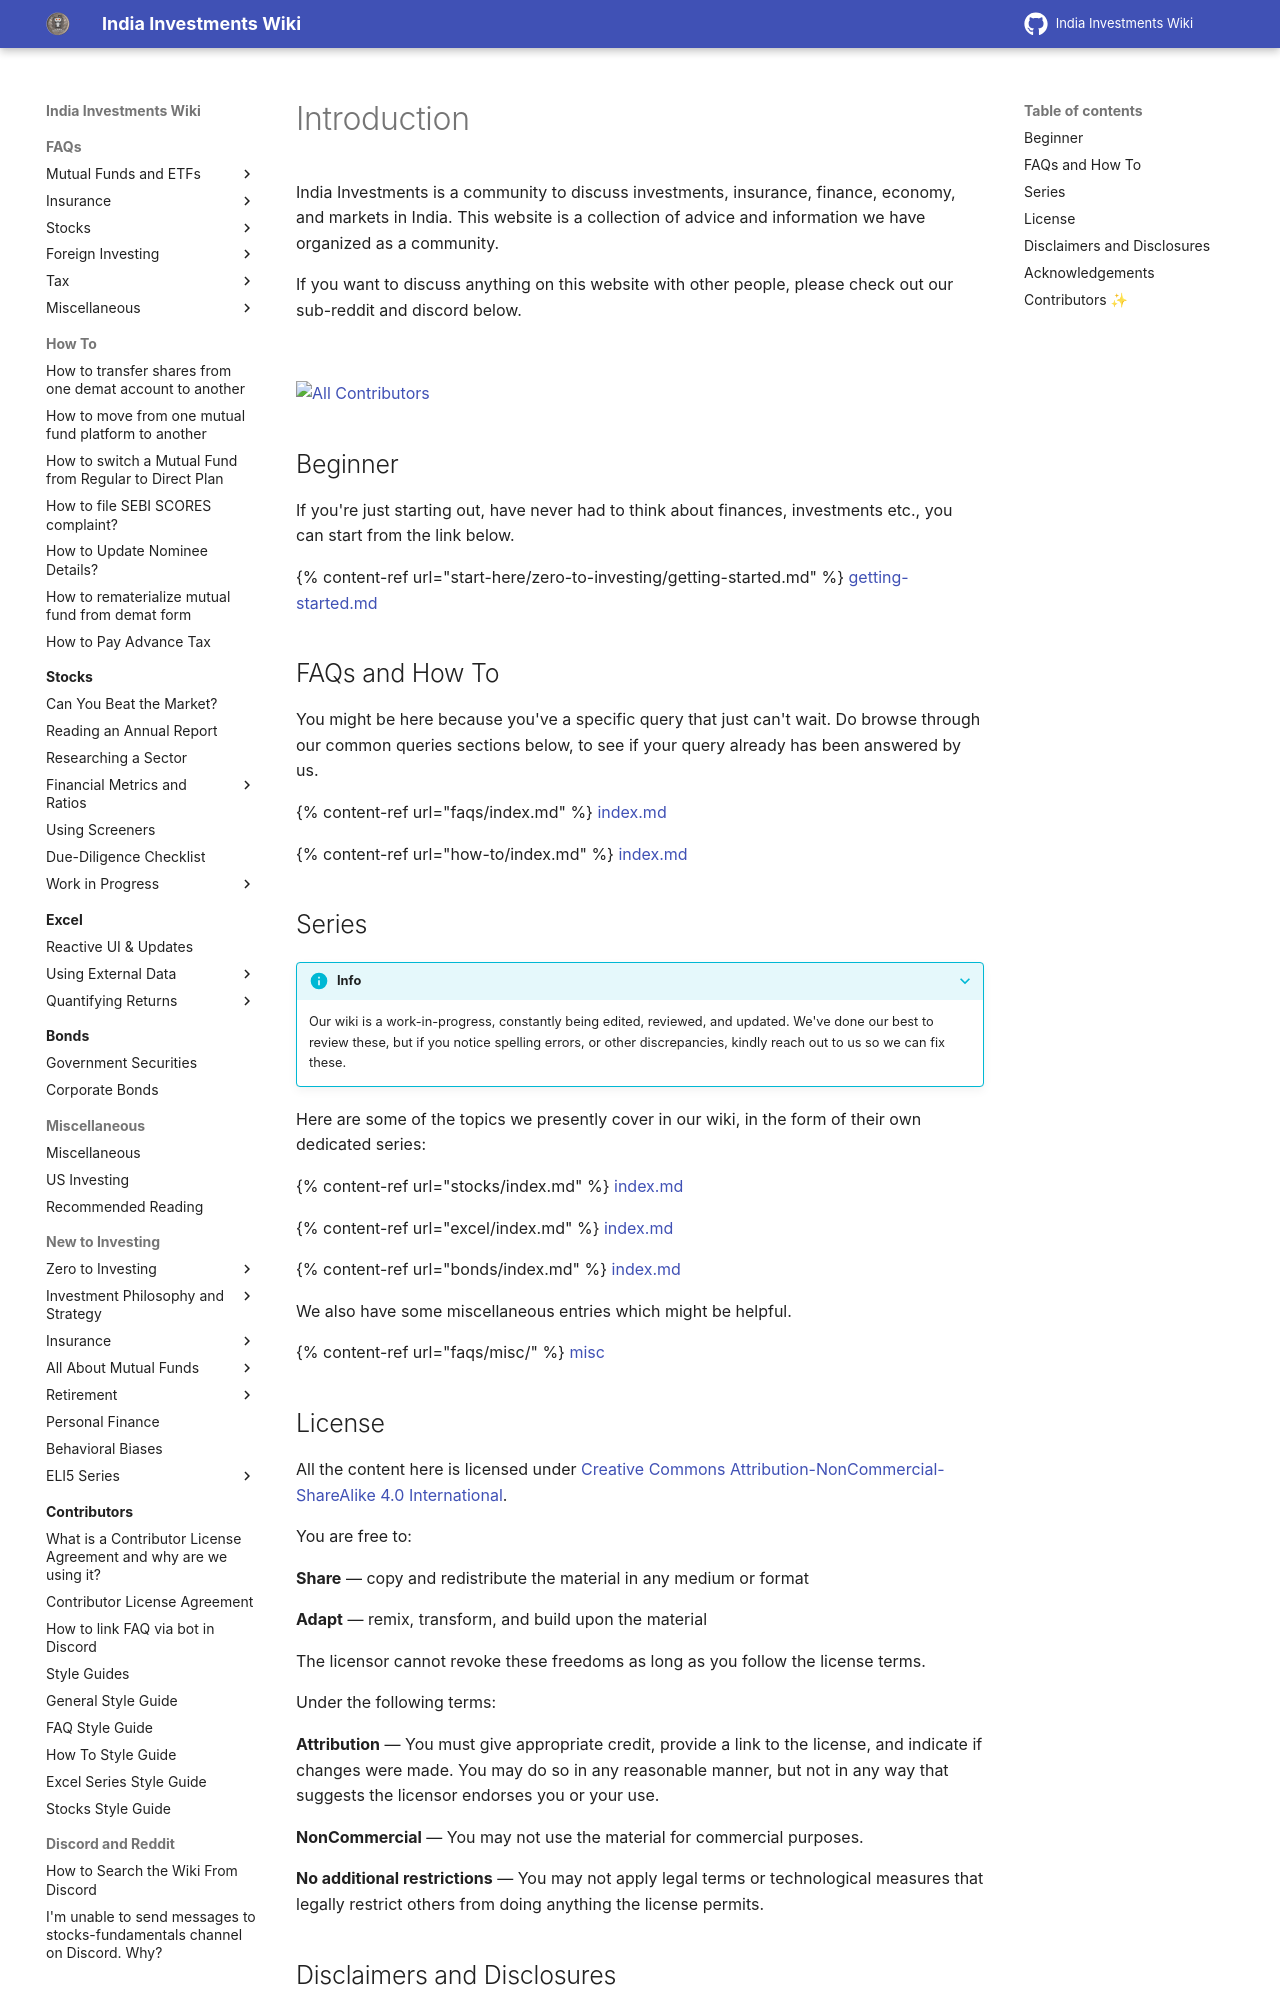

repository: indiainvestments/mkdocswiki · page: index.html · generator: mkdocs

---
description: IndiaInvestments is a community to discuss investments, insurance, finance, economy, and markets in India. This website is a collection of advice and information we have organized as a community.
---

# Introduction

India Investments is a community to discuss investments, insurance, finance, economy, and markets in India. This website is a collection of advice and information we have organized as a community.

If you want to discuss anything on this website with other people, please check out our sub-reddit and discord below.

[![](https://img.shields.io/reddit/subreddit-subscribers/indiainvestments?style=social)](https://reddit.com/r/indiainvestments) [![](https://img.shields.io/discord/546638391127572500)](https://discord.gg/hqBNg4u)
<!-- ALL-CONTRIBUTORS-BADGE:START - Do not remove or modify this section -->
[![All Contributors](https://img.shields.io/badge/all_contributors-31-orange.svg?style=flat-square)](#contributors-)
<!-- ALL-CONTRIBUTORS-BADGE:END -->

## Beginner

If you're just starting out, have never had to think about finances, investments etc., you can start from the link below.

{% content-ref url="start-here/zero-to-investing/getting-started.md" %}
[getting-started.md](start-here/zero-to-investing/getting-started.md)
{% endcontent-ref %}

## FAQs and How To

You might be here because you've a specific query that just can't wait. Do browse through our common queries sections below, to see if your query already has been answered by us.

{% content-ref url="faqs/index.md" %}
[index.md](faqs/index.md)
{% endcontent-ref %}

{% content-ref url="how-to/index.md" %}
[index.md](how-to/index.md)
{% endcontent-ref %}

## Series

???+ info
    Our wiki is a work-in-progress, constantly being edited, reviewed, and updated. We've done our best to review these, but if you notice spelling errors, or other discrepancies, kindly reach out to us so we can fix these.

Here are some of the topics we presently cover in our wiki, in the form of their own dedicated series:

{% content-ref url="stocks/index.md" %}
[index.md](stocks/index.md)
{% endcontent-ref %}

{% content-ref url="excel/index.md" %}
[index.md](excel/index.md)
{% endcontent-ref %}

{% content-ref url="bonds/index.md" %}
[index.md](bonds/index.md)
{% endcontent-ref %}

We also have some miscellaneous entries which might be helpful.

{% content-ref url="faqs/misc/" %}
[misc](faqs/misc/)
{% endcontent-ref %}

## License

All the content here is licensed under [Creative Commons Attribution-NonCommercial-ShareAlike 4.0 International](https://creativecommons.org/licenses/by-nc/4.0/).

You are free to:

**Share** — copy and redistribute the material in any medium or format

**Adapt** — remix, transform, and build upon the material

The licensor cannot revoke these freedoms as long as you follow the license terms.

Under the following terms:

**Attribution** — You must give appropriate credit, provide a link to the license, and indicate if changes were made. You may do so in any reasonable manner, but not in any way that suggests the licensor endorses you or your use.

**NonCommercial** — You may not use the material for commercial purposes.

**No additional restrictions** — You may not apply legal terms or technological measures that legally restrict others from doing anything the license permits.

## Disclaimers and Disclosures

Content on this website is meant only to be educational. It is not meant to be financial advice. If you need help with your finances, or if you have any query regarding what you read on this website; you should consult a registered financial advisor in your jurisdiction.

If you're an Indian reading this, please consult a SEBI-registered, fee-only financial advisor.

Contributors to this project cannot be held liable if you follow instructions presented here, and incur financial losses in the securities markets.

For detailed list of comprehensive set of disclaimers & disclosures, refer to this page below

{% content-ref url="disclaimers-and-disclosures.md" %}
[disclaimers-and-disclosures.md](disclaimers-and-disclosures.md)
{% endcontent-ref %}

We encourage you to take the time, and read through the content in above link at least once.

## Acknowledgements

Special thanks to [Gitbook](https://www.gitbook.com/) for accommodating us in their premium tier, free-of-cost.

It's been a fantastic journey working with the great folks over at Gitbook team. They've helped us out every step of the way whenever we've asked for it.

Wishing them all the best in continued success of this amazing product.
